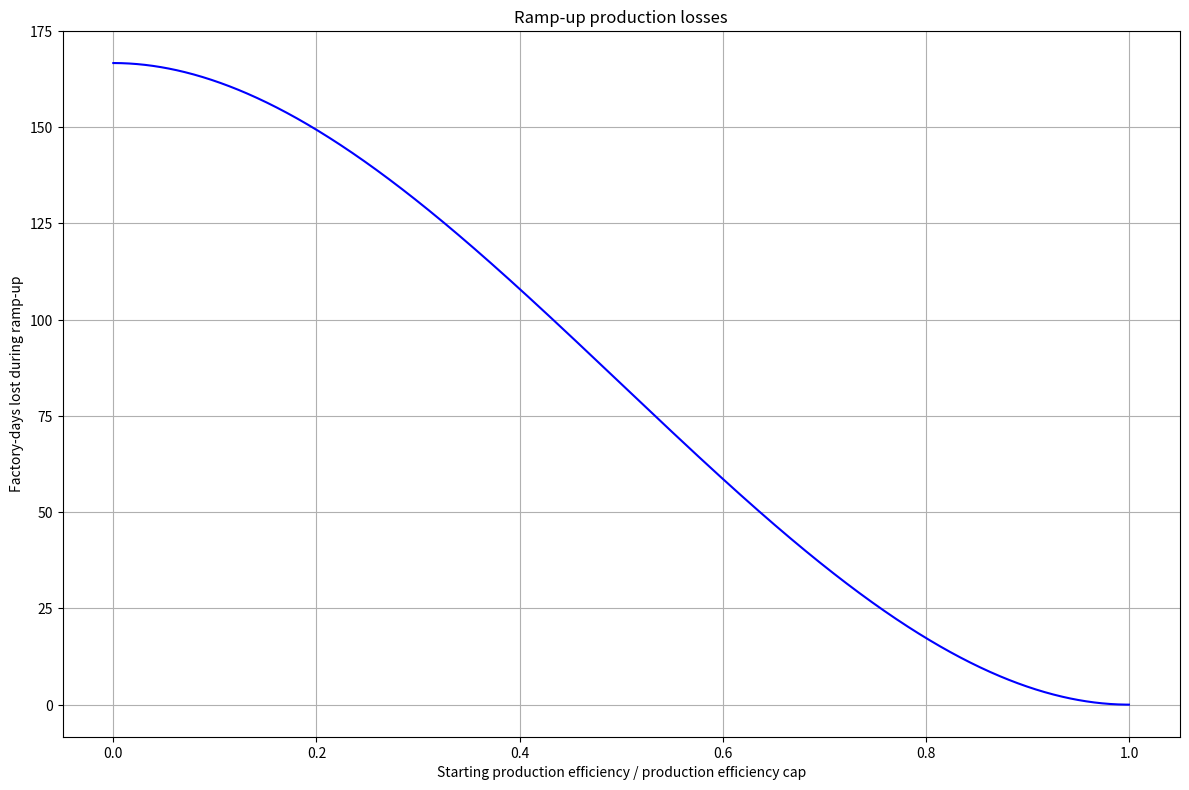

Source code (Python):
import numpy
import matplotlib.pyplot as plt

dpi = 64
figsize = (12, 8)

x = numpy.linspace(0, 1, 1025)
y = 500 / 3 * (1 + 2 * numpy.power(x, 3) - 3 * numpy.power(x, 2))

fig, ax = plt.subplots(figsize=figsize, dpi=dpi)

ax.plot(x, y, color = 'blue')

ax.set_title('Ramp-up production losses')
ax.set_xlabel('Starting production efficiency / production efficiency cap')
ax.set_ylabel('Factory-days lost during ramp-up')
ax.grid(True)
plt.tight_layout()
plt.savefig('production_ramp.png')
plt.show()
